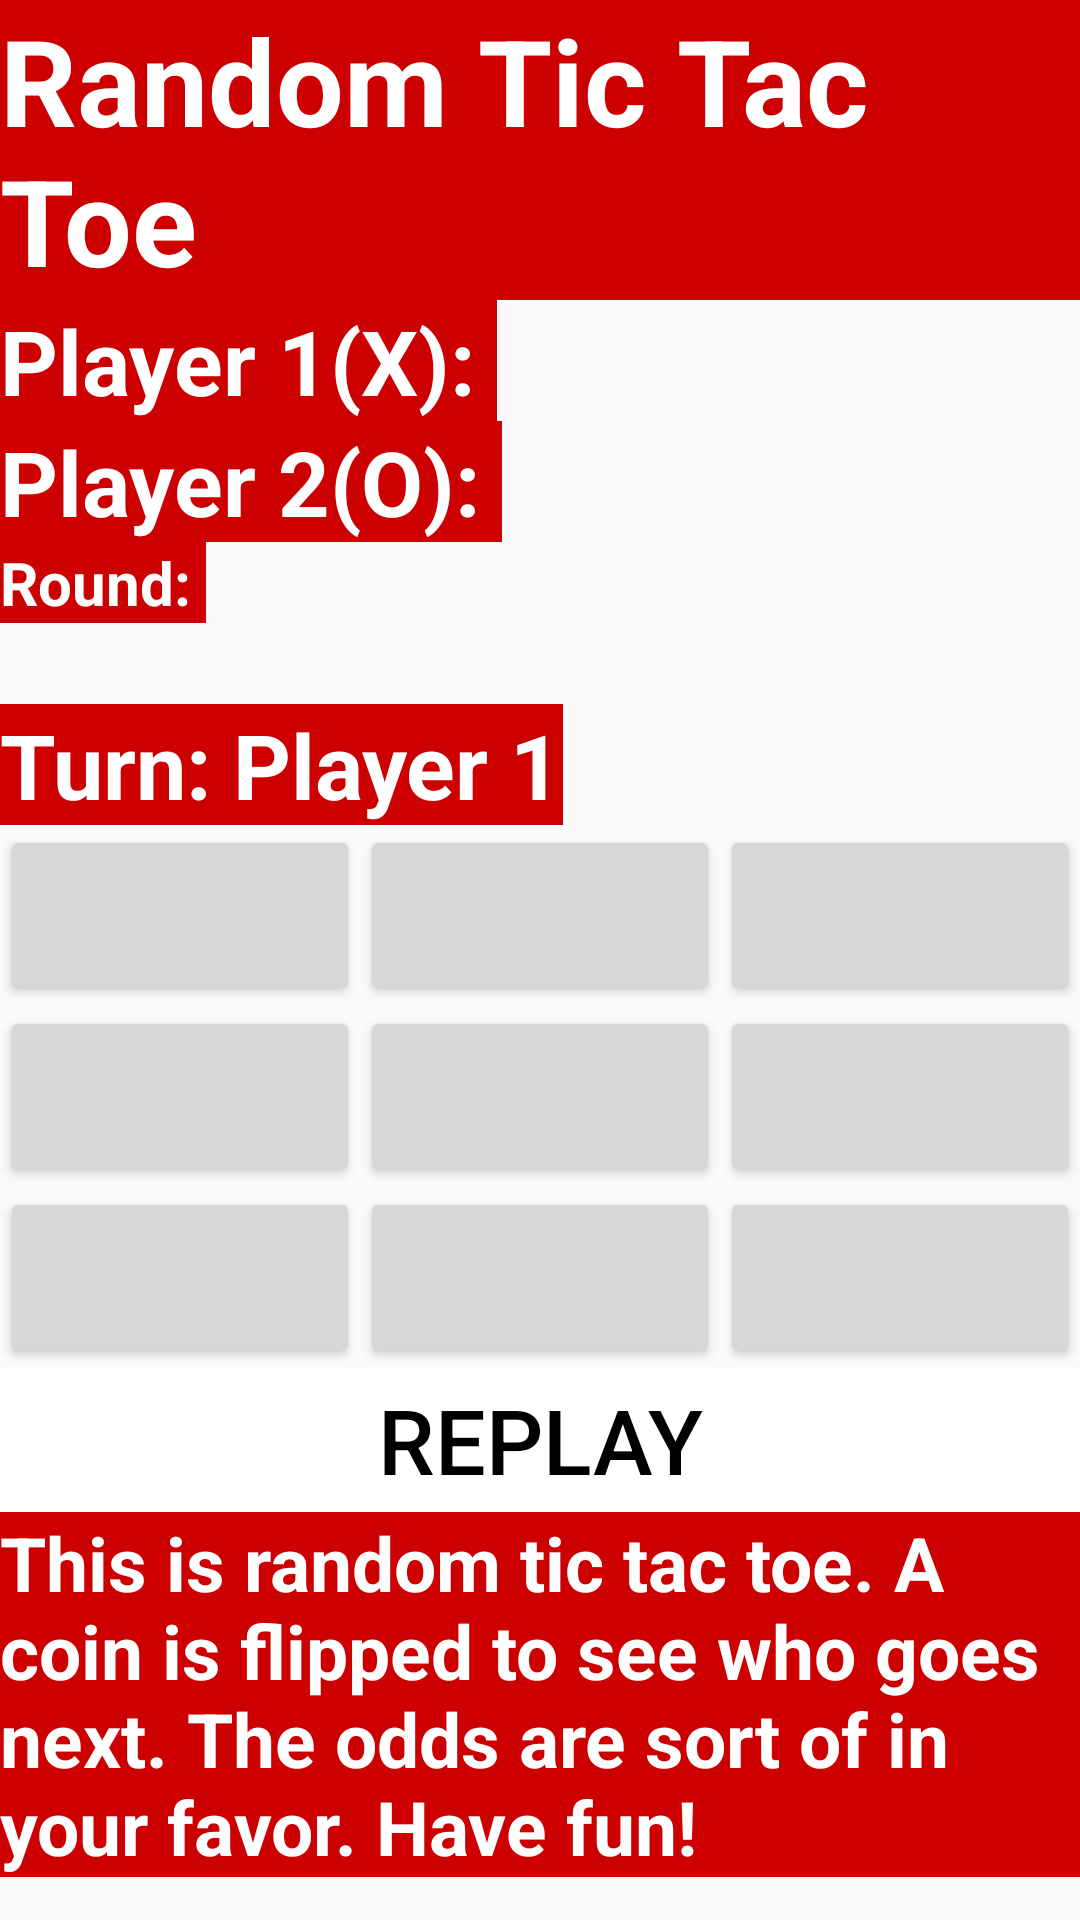

This screen was rendered from an Android layout file. Write that file and the resources it references.
<!-- AndroidManifest.xml: application theme AppTheme -->
<!-- res/layout/randomtictactoe.xml -->
<?xml version="1.0" encoding="utf-8"?>
<androidx.constraintlayout.widget.ConstraintLayout xmlns:android="http://schemas.android.com/apk/res/android"
    xmlns:app="http://schemas.android.com/apk/res-auto"
    android:orientation="vertical"
    android:layout_width="match_parent"
    android:background="@drawable/question_mark_background"
    android:layout_height="match_parent">

    <ScrollView
        android:id="@+id/scrollView"
        android:layout_width="match_parent"
        android:layout_height="match_parent"
        android:background="#00CA2626"
        app:layout_constraintBottom_toBottomOf="parent"
        app:layout_constraintEnd_toEndOf="parent"
        app:layout_constraintStart_toStartOf="parent"
        app:layout_constraintTop_toTopOf="parent">
        <LinearLayout
            android:layout_width="match_parent"
            android:layout_height="match_parent"
            android:orientation="vertical">

            <RelativeLayout
                android:layout_width="match_parent"
                android:layout_height="wrap_content">

                <TextView
                    android:id="@+id/game_name"
                    android:layout_width="wrap_content"
                    android:layout_height="wrap_content"
                    android:text="Random Tic Tac Toe"
                    android:background="@android:color/holo_red_dark"
                    android:textColor="#fff"
                    android:textSize="40sp"
                    android:textStyle="bold" />
            </RelativeLayout>

            <RelativeLayout
                android:layout_width="match_parent"
                android:layout_height="wrap_content">


                <TextView
                    android:id="@+id/player1_textview"
                    android:layout_width="wrap_content"
                    android:layout_height="wrap_content"
                    android:background="@android:color/holo_red_dark"
                    android:text="Player 1(X): "
                    android:textColor="#fff"
                    android:textSize="30sp"
                    android:textStyle="bold" />

                <TextView
                    android:id="@+id/player2_textview"
                    android:layout_width="wrap_content"
                    android:layout_height="wrap_content"
                    android:layout_below="@id/player1_textview"
                    android:background="@android:color/holo_red_dark"
                    android:text="Player 2(O): "
                    android:textColor="#fff"
                    android:textSize="30sp"
                    android:textStyle="bold" />

                <TextView
                    android:id="@+id/player1_score_textview"
                    android:layout_width="wrap_content"
                    android:layout_height="wrap_content"
                    android:layout_toRightOf="@id/player1_textview"
                    android:background="@android:color/holo_red_dark"
                    android:textColor="#fff"
                    android:textSize="30sp"
                    android:textStyle="bold" />

                <TextView
                    android:id="@+id/player2_score_textview"
                    android:layout_width="wrap_content"
                    android:layout_height="wrap_content"
                    android:layout_below="@id/player1_score_textview"
                    android:layout_toRightOf="@id/player2_textview"
                    android:background="@android:color/holo_red_dark"
                    android:textColor="#fff"
                    android:textSize="30sp"
                    android:textStyle="bold" />

                <TextView
                    android:id="@+id/roundCount_textView"
                    android:layout_width="wrap_content"
                    android:layout_height="wrap_content"
                    android:layout_below="@id/player2_textview"
                    android:background="@android:color/holo_red_dark"
                    android:text="Round: "
                    android:textColor="#fff"
                    android:textSize="20sp"
                    android:textStyle="bold" />

                <TextView
                    android:id="@+id/roundCount_number"
                    android:layout_width="wrap_content"
                    android:layout_height="wrap_content"
                    android:layout_below="@+id/roundCount_textView"
                    android:background="@android:color/holo_red_dark"
                    android:text=""
                    android:textColor="#fff"
                    android:textSize="20sp"
                    android:textStyle="bold" />


            </RelativeLayout>

            <LinearLayout
                android:layout_width="wrap_content"
                android:layout_height="0dp"
                android:orientation="horizontal"
                android:layout_weight="1">

                <TextView
                    android:id="@+id/turn_textview"
                    android:layout_width="0dp"
                    android:layout_height="wrap_content"
                    android:layout_weight="1"
                    android:text="Turn: Player 1"
                    android:background="@android:color/holo_red_dark"
                    android:textColor="#fff"
                    android:textSize="30sp"
                    android:textStyle="bold" />

            </LinearLayout>


            <LinearLayout
                android:layout_width="match_parent"
                android:layout_height="wrap_content"
                android:orientation="vertical">

                
                <LinearLayout
                    android:layout_width="match_parent"
                    android:layout_height="0dp"
                    android:layout_weight="1">

                    <Button
                        android:id="@+id/button1_1"
                        android:layout_width="0dp"
                        android:layout_height="match_parent"
                        android:layout_weight="1"
                        android:text=""
                        android:textSize="30sp" />

                    <Button
                        android:id="@+id/button1_2"
                        android:layout_width="0dp"
                        android:layout_height="match_parent"
                        android:layout_weight="1"
                        android:text=""
                        android:textSize="30sp" />

                    <Button
                        android:id="@+id/button1_3"
                        android:layout_width="0dp"
                        android:layout_height="match_parent"
                        android:layout_weight="1"
                        android:text=""
                        android:textSize="30sp" />

                </LinearLayout>


                
                <LinearLayout
                    android:layout_width="match_parent"
                    android:layout_height="0dp"
                    android:layout_weight="1">

                    <Button
                        android:id="@+id/button2_1"
                        android:layout_width="0dp"
                        android:layout_height="match_parent"
                        android:layout_weight="1"
                        android:text=""
                        android:textSize="30sp" />

                    <Button
                        android:id="@+id/button2_2"
                        android:layout_width="0dp"
                        android:layout_height="match_parent"
                        android:layout_weight="1"
                        android:text=""
                        android:textSize="30sp" />

                    <Button
                        android:id="@+id/button2_3"
                        android:layout_width="0dp"
                        android:layout_height="match_parent"
                        android:layout_weight="1"
                        android:text=""
                        android:textSize="30sp" />

                </LinearLayout>

                
                <LinearLayout
                    android:layout_width="match_parent"
                    android:layout_height="0dp"
                    android:layout_weight="1">

                    <Button
                        android:id="@+id/button3_1"
                        android:layout_width="0dp"
                        android:layout_height="match_parent"
                        android:layout_weight="1"
                        android:text=""
                        android:textSize="30sp" />

                    <Button
                        android:id="@+id/button3_2"
                        android:layout_width="0dp"
                        android:layout_height="match_parent"
                        android:layout_weight="1"
                        android:text=""
                        android:textSize="30sp" />

                    <Button
                        android:id="@+id/button3_3"
                        android:layout_width="0dp"
                        android:layout_height="match_parent"
                        android:layout_weight="1"
                        android:text=""
                        android:textSize="30sp" />

                </LinearLayout>


            </LinearLayout>

            <LinearLayout
                android:layout_width="match_parent"
                android:layout_height="0dp"
                android:orientation="horizontal"
                android:layout_weight="1">

                <Button
                    android:id="@+id/replay_button"
                    android:layout_width="0dp"
                    android:layout_height="match_parent"
                    android:layout_weight="1"
                    android:background="#fff"
                    android:text="Replay"
                    android:textColor="#000"
                    android:textSize="30sp" />

            </LinearLayout>

            <RelativeLayout
                android:layout_width="match_parent"
                android:layout_height="wrap_content">
                <TextView
                    android:id="@+id/instructions"
                    android:layout_width="wrap_content"
                    android:layout_height="wrap_content"
                    android:layout_alignParentTop="true"
                    android:layout_marginTop="0dp"
                    android:text="This is random tic tac toe. A coin is flipped to see who goes next. The odds are sort of in your favor. Have fun!"
                    android:background="@android:color/holo_red_dark"
                    android:textColor="#fff"
                    android:textSize="25sp"
                    android:textStyle="bold" />
            </RelativeLayout>


        </LinearLayout>
    </ScrollView>

</androidx.constraintlayout.widget.ConstraintLayout>
<!-- resources referenced by this layout -->
<resources>
  <style name="AppTheme" parent="Theme.AppCompat.Light.DarkActionBar">
          
          <item name="colorPrimary">@color/colorPrimary</item>
          <item name="colorPrimaryDark">@color/colorPrimaryDark</item>
          <item name="colorAccent">@color/colorAccent</item>
      </style>
  <color name="colorPrimary">#180526</color>
  <color name="colorPrimaryDark">#26050f</color>
  <color name="colorAccent">#D81B60</color>
</resources>
